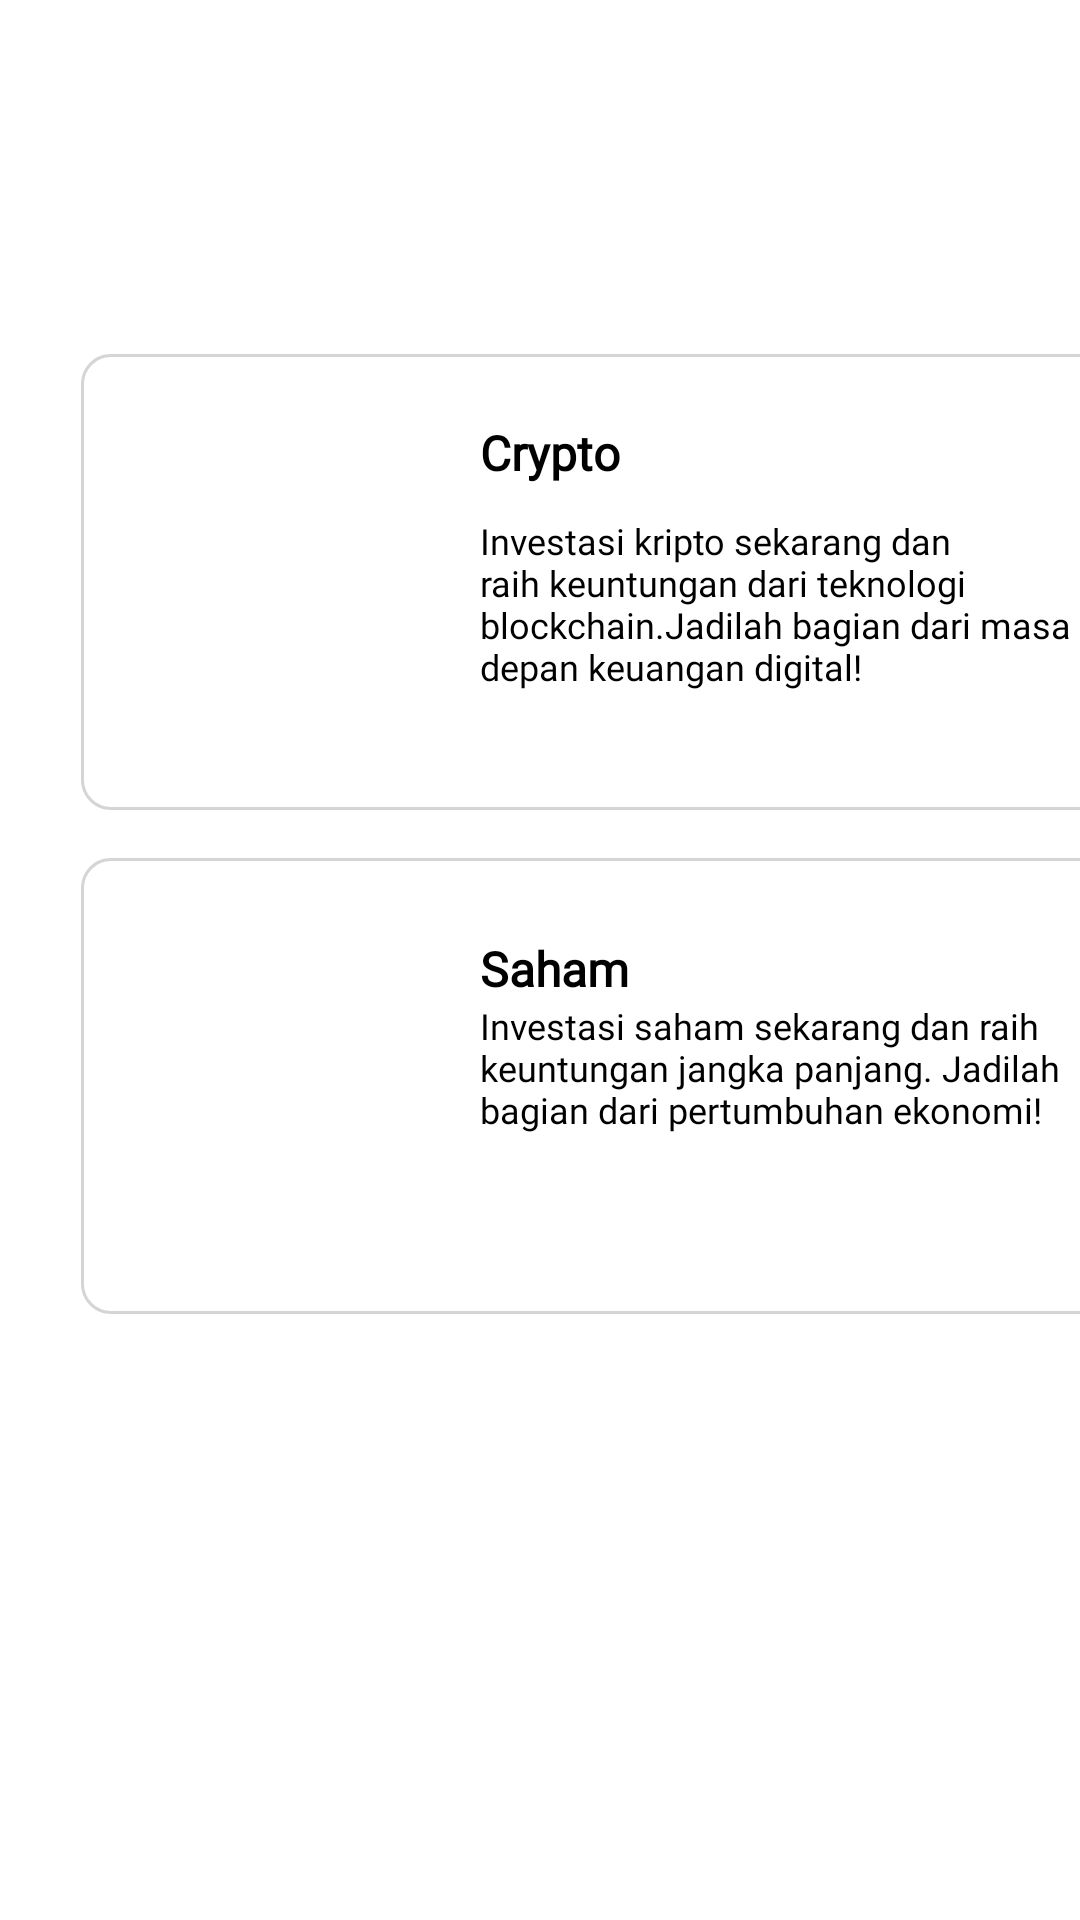

Write the Android layout XML for this screen, with the resource values it uses.
<!-- AndroidManifest.xml: application theme Theme.FeeSight -->
<!-- res/layout/fragment_invest.xml -->
<androidx.constraintlayout.widget.ConstraintLayout
    xmlns:android="http://schemas.android.com/apk/res/android"
    xmlns:app="http://schemas.android.com/apk/res-auto"
    android:layout_width="match_parent"
    android:layout_height="match_parent"
    android:id="@+id/menu_recommendation">

    <ImageView
        android:id="@+id/rectangle_3"
        android:layout_width="344dp"
        android:layout_height="152dp"
        android:background="@drawable/rectangle_3"
        app:layout_constraintTop_toTopOf="parent"
        app:layout_constraintLeft_toLeftOf="parent"
        android:layout_marginStart="27dp"
        android:layout_marginTop="118dp" />


    <ImageView
        android:id="@+id/image_view"
        android:layout_width="100dp"
        android:layout_height="100dp"
        android:layout_marginLeft="44dp"
        android:layout_marginTop="140dp"
        android:background="@drawable/bitcoin"
        app:layout_constraintLeft_toLeftOf="parent"
        app:layout_constraintTop_toTopOf="parent" />


    <TextView
        android:id="@+id/text_view"
        android:layout_width="wrap_content"
        android:layout_height="wrap_content"
        android:layout_marginStart="16dp"
        android:text="@string/crypto"
        android:fontFamily="@font/poppins_medium"
        android:textColor="@color/black"
        android:textSize="16sp"
        android:textStyle="bold"
        app:layout_constraintBottom_toBottomOf="@id/image_view"
        app:layout_constraintStart_toEndOf="@id/image_view"
        app:layout_constraintTop_toTopOf="@id/image_view"
        app:layout_constraintVertical_bias="0.0" />


    <TextView
        android:id="@+id/text_view2"
        android:layout_width="wrap_content"
        android:layout_height="wrap_content"
        android:layout_marginStart="16dp"
        android:layout_marginTop="20dp"
        android:maxWidth="200dp"
        android:fontFamily="@font/poppins_medium"
        android:textColor="@color/black"
        android:text="@string/crypto_desc"
        android:textSize="12sp"
        app:layout_constraintBottom_toBottomOf="@id/image_view"
        app:layout_constraintStart_toEndOf="@id/image_view"
        app:layout_constraintTop_toTopOf="@id/image_view"
        app:layout_constraintVertical_bias="0.55" />

    <ImageView
        android:id="@+id/rectangle_4"
        android:layout_width="344dp"
        android:layout_height="152dp"
        android:background="@drawable/rectangle_3"
        app:layout_constraintTop_toBottomOf="@id/rectangle_3"
        app:layout_constraintLeft_toLeftOf="parent"
        android:layout_marginStart="27dp"
        android:layout_marginTop="16dp" />

    <ImageView
        android:id="@+id/image_view2"
        android:layout_width="100dp"
        android:layout_height="100dp"
        android:layout_marginLeft="44dp"
        android:layout_marginTop="312dp"
        android:src="@drawable/growth"
        app:layout_constraintLeft_toLeftOf="parent"
        app:layout_constraintTop_toTopOf="parent" />
    <TextView
        android:id="@+id/text2"
        android:layout_width="wrap_content"
        android:layout_height="wrap_content"
        android:layout_marginLeft="8dp"
        android:layout_marginStart="16dp"
        android:text="@string/invest"
        android:fontFamily="@font/poppins_medium"
        android:textColor="@color/black"
        android:textSize="16dp"
        android:textStyle="bold"
        app:layout_constraintLeft_toRightOf="@+id/image_view2"
        app:layout_constraintTop_toTopOf="@+id/image_view2" />

    <TextView
        android:id="@+id/text3"
        android:layout_width="wrap_content"
        android:layout_height="wrap_content"
        android:layout_marginLeft="8dp"
        android:layout_marginStart="16dp"
        android:fontFamily="@font/poppins_medium"
        android:textColor="@color/black"
        android:text="@string/invest_desc"
        android:textSize="12dp"
        android:maxWidth="200dp"
        app:layout_constraintLeft_toRightOf="@+id/image_view2"
        app:layout_constraintTop_toBottomOf="@+id/text2" />





</androidx.constraintlayout.widget.ConstraintLayout>
<!-- resources referenced by this layout -->
<resources>
  <color name="black">#FF000000</color>
  <!-- drawable rectangle_3 (drawable) -->
  <vector
      xmlns:android="http://schemas.android.com/apk/res/android"
      xmlns:aapt="http://schemas.android.com/aapt"
      android:width="344dp"
      android:height="152dp"
      android:viewportWidth="344"
      android:viewportHeight="152">
      <group>
          <clip-path
              android:pathData="M10 0H334C339.523 0 344 4.47715 344 10V142C344 147.523 339.523 152 334 152H10C4.47715 152 0 147.523 0 142V10C0 4.47715 4.47715 0 10 0Z" />
          <path
              android:pathData="M0 0V152H344V0"
              android:fillColor="#FFFFFF" />
          <path
              android:pathData="M10 0H334C339.523 0 344 4.47715 344 10V142C344 147.523 339.523 152 334 152H10C4.47715 152 0 147.523 0 142V10C0 4.47715 4.47715 0 10 0Z"
              android:strokeWidth="2"
              android:strokeColor="#B3C4C4C4" />
      </group>
  </vector>
  <string name="crypto">Crypto</string>
  <string name="crypto_desc">Investasi kripto sekarang dan raih keuntungan dari teknologi blockchain.Jadilah bagian dari masa depan keuangan digital!</string>
  <string name="invest">Saham</string>
  <string name="invest_desc">Investasi saham sekarang dan raih keuntungan jangka panjang. Jadilah bagian dari pertumbuhan ekonomi!</string>
  <style name="Theme.FeeSight" parent="Base.Theme.FeeSight" />
  <style name="Base.Theme.FeeSight" parent="Theme.MaterialComponents.DayNight">
          
          <item name="colorPrimary">@color/green</item>
          <item name="android:textColor">@color/black</item>
          
          <item name="toolbarStyle">@style/Theme.Custom.Toolbar</item>
          <item name="android:statusBarColor">@color/green</item>
          <item name="android:iconTint">@color/white</item>
  
  
      </style>
  <color name="green">#4CAF50</color>
  <style name="Theme.Custom.Toolbar" parent="Widget.Material3.Toolbar">
          <item name="android:background">@color/white</item>
      </style>
  <color name="white">#FFFFFFFF</color>
</resources>
